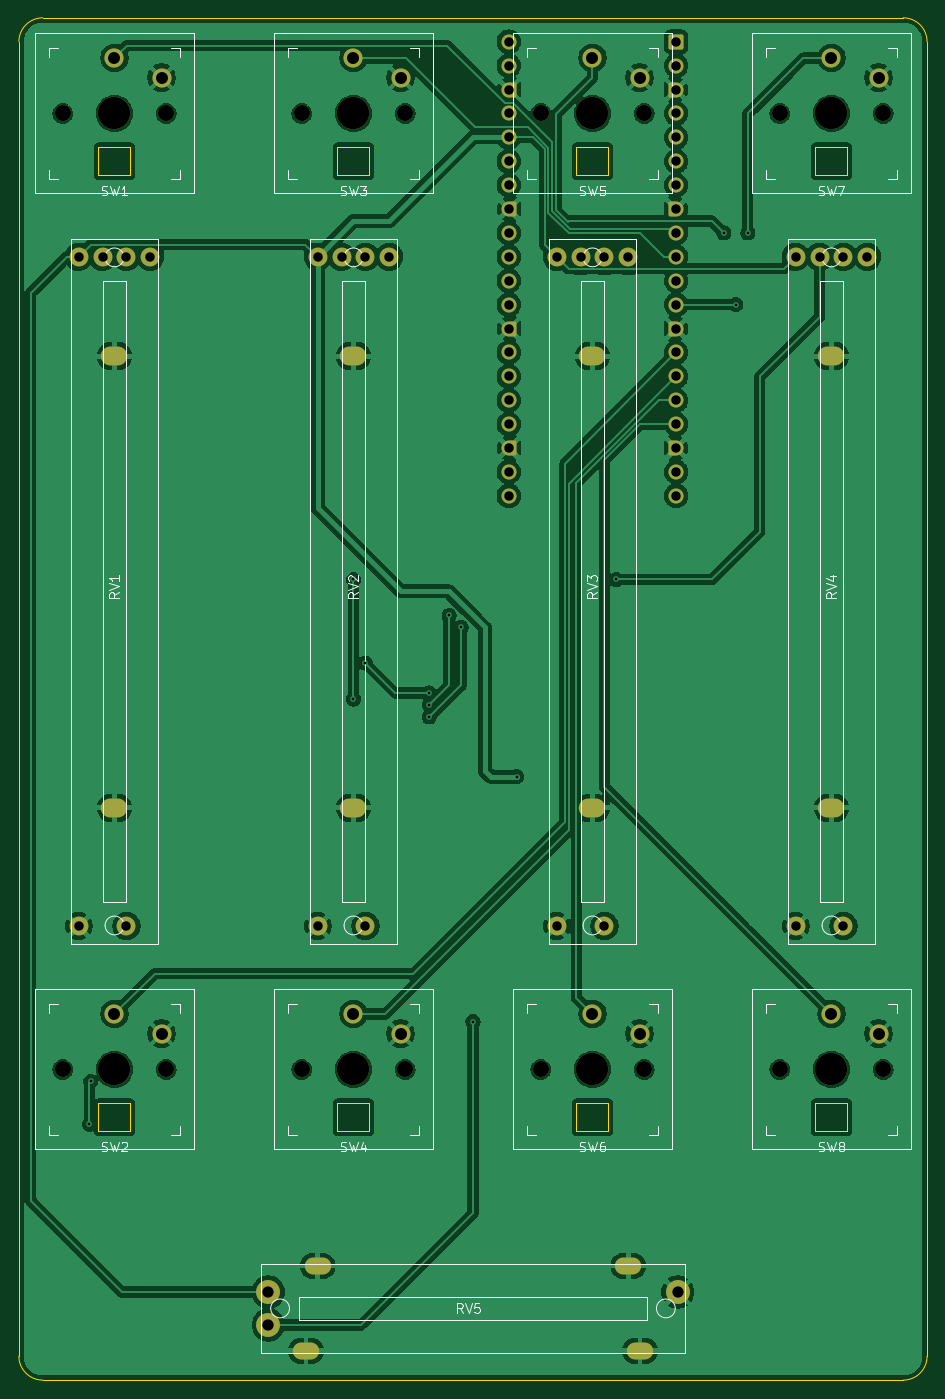
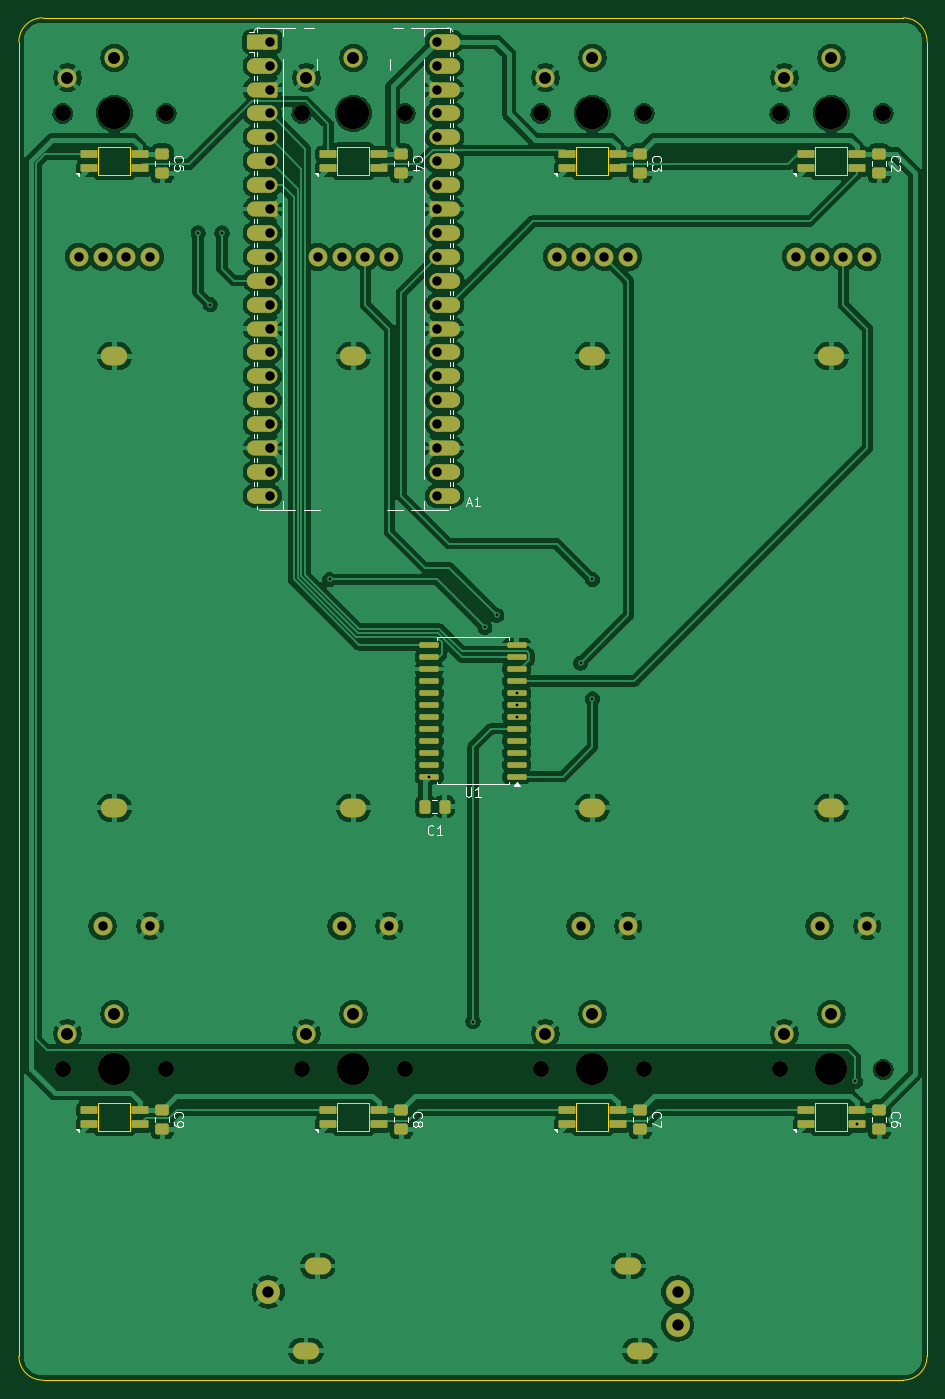
Circuit board: 11 layer files. Board 96.5 x 144.8 mm.
- bottom_copper: neurogenic-faders-B_Cu.gbr (298846 bytes)
- bottom_mask: neurogenic-faders-B_Mask.gbr (11773 bytes)
- paste: neurogenic-faders-B_Paste.gbr (3563 bytes)
- bottom_silk: neurogenic-faders-B_Silkscreen.gbr (22579 bytes)
- outline: neurogenic-faders-Edge_Cuts.gbr (2076 bytes)
- top_copper: neurogenic-faders-F_Cu.gbr (225272 bytes)
- top_mask: neurogenic-faders-F_Mask.gbr (6293 bytes)
- paste: neurogenic-faders-F_Paste.gbr (460 bytes)
- top_silk: neurogenic-faders-F_Silkscreen.gbr (36860 bytes)
- drill: neurogenic-faders-NPTH.drl (703 bytes)
- drill: neurogenic-faders-PTH.drl (2463 bytes)

=== bottom_copper: neurogenic-faders-B_Cu.gbr (298846 bytes, source omitted) ===
=== bottom_mask: neurogenic-faders-B_Mask.gbr (11773 bytes, source omitted) ===
=== paste: neurogenic-faders-B_Paste.gbr ===
%TF.GenerationSoftware,KiCad,Pcbnew,9.0.7*%
%TF.CreationDate,2026-11-23T15:28:51+00:00*%
%TF.ProjectId,neurogenic-faders,6e657572-6f67-4656-9e69-632d66616465,rev?*%
%TF.SameCoordinates,Original*%
%TF.FileFunction,Paste,Bot*%
%TF.FilePolarity,Positive*%
%FSLAX46Y46*%
G04 Gerber Fmt 4.6, Leading zero omitted, Abs format (unit mm)*
G04 Created by KiCad (PCBNEW 9.0.7) date 2026-11-23 15:28:51*
%MOMM*%
%LPD*%
G01*
G04 APERTURE LIST*
G04 Aperture macros list*
%AMRoundRect*
0 Rectangle with rounded corners*
0 $1 Rounding radius*
0 $2 $3 $4 $5 $6 $7 $8 $9 X,Y pos of 4 corners*
0 Add a 4 corners polygon primitive as box body*
4,1,4,$2,$3,$4,$5,$6,$7,$8,$9,$2,$3,0*
0 Add four circle primitives for the rounded corners*
1,1,$1+$1,$2,$3*
1,1,$1+$1,$4,$5*
1,1,$1+$1,$6,$7*
1,1,$1+$1,$8,$9*
0 Add four rect primitives between the rounded corners*
20,1,$1+$1,$2,$3,$4,$5,0*
20,1,$1+$1,$4,$5,$6,$7,0*
20,1,$1+$1,$6,$7,$8,$9,0*
20,1,$1+$1,$8,$9,$2,$3,0*%
G04 Aperture macros list end*
%ADD10RoundRect,0.150000X-0.875000X-0.150000X0.875000X-0.150000X0.875000X0.150000X-0.875000X0.150000X0*%
%ADD11RoundRect,0.123000X-0.777000X-0.287000X0.777000X-0.287000X0.777000X0.287000X-0.777000X0.287000X0*%
%ADD12RoundRect,0.250000X-0.475000X0.337500X-0.475000X-0.337500X0.475000X-0.337500X0.475000X0.337500X0*%
%ADD13RoundRect,0.250000X0.337500X0.475000X-0.337500X0.475000X-0.337500X-0.475000X0.337500X-0.475000X0*%
G04 APERTURE END LIST*
D10*
%TO.C,U1*%
X71550000Y-95885000D03*
X71550000Y-94615000D03*
X71550000Y-93345000D03*
X71550000Y-92075000D03*
X71550000Y-90805000D03*
X71550000Y-89535000D03*
X71550000Y-88265000D03*
X71550000Y-86995000D03*
X71550000Y-85725000D03*
X71550000Y-84455000D03*
X71550000Y-83185000D03*
X71550000Y-81915000D03*
X80850000Y-81915000D03*
X80850000Y-83185000D03*
X80850000Y-84455000D03*
X80850000Y-85725000D03*
X80850000Y-86995000D03*
X80850000Y-88265000D03*
X80850000Y-89535000D03*
X80850000Y-90805000D03*
X80850000Y-92075000D03*
X80850000Y-93345000D03*
X80850000Y-94615000D03*
X80850000Y-95885000D03*
%TD*%
D11*
%TO.C,D8*%
X116967000Y-131330000D03*
X116967000Y-132830000D03*
X111633000Y-132830000D03*
X111633000Y-131330000D03*
%TD*%
%TO.C,D7*%
X91567000Y-131330000D03*
X91567000Y-132830000D03*
X86233000Y-132830000D03*
X86233000Y-131330000D03*
%TD*%
%TO.C,D6*%
X66167000Y-131330000D03*
X66167000Y-132830000D03*
X60833000Y-132830000D03*
X60833000Y-131330000D03*
%TD*%
%TO.C,D5*%
X40767000Y-131330000D03*
X40767000Y-132830000D03*
X35433000Y-132830000D03*
X35433000Y-131330000D03*
%TD*%
%TO.C,D4*%
X116967000Y-29730000D03*
X116967000Y-31230000D03*
X111633000Y-31230000D03*
X111633000Y-29730000D03*
%TD*%
%TO.C,D3*%
X91567000Y-29730000D03*
X91567000Y-31230000D03*
X86233000Y-31230000D03*
X86233000Y-29730000D03*
%TD*%
%TO.C,D2*%
X66167000Y-29730000D03*
X66167000Y-31230000D03*
X60833000Y-31230000D03*
X60833000Y-29730000D03*
%TD*%
%TO.C,D1*%
X40767000Y-29730000D03*
X40767000Y-31230000D03*
X35433000Y-31230000D03*
X35433000Y-29730000D03*
%TD*%
D12*
%TO.C,C9*%
X109220000Y-131275000D03*
X109220000Y-133350000D03*
%TD*%
%TO.C,C8*%
X83820000Y-131275000D03*
X83820000Y-133350000D03*
%TD*%
%TO.C,C7*%
X58420000Y-131275000D03*
X58420000Y-133350000D03*
%TD*%
%TO.C,C6*%
X33020000Y-131275000D03*
X33020000Y-133350000D03*
%TD*%
%TO.C,C5*%
X109220000Y-29675000D03*
X109220000Y-31750000D03*
%TD*%
%TO.C,C4*%
X83820000Y-29675000D03*
X83820000Y-31750000D03*
%TD*%
%TO.C,C3*%
X58420000Y-29675000D03*
X58420000Y-31750000D03*
%TD*%
%TO.C,C2*%
X33020000Y-29675000D03*
X33020000Y-31750000D03*
%TD*%
D13*
%TO.C,C1*%
X81280000Y-99060000D03*
X79205000Y-99060000D03*
%TD*%
M02*

=== bottom_silk: neurogenic-faders-B_Silkscreen.gbr (22579 bytes, source omitted) ===
=== outline: neurogenic-faders-Edge_Cuts.gbr ===
%TF.GenerationSoftware,KiCad,Pcbnew,9.0.7*%
%TF.CreationDate,2026-11-23T15:28:51+00:00*%
%TF.ProjectId,neurogenic-faders,6e657572-6f67-4656-9e69-632d66616465,rev?*%
%TF.SameCoordinates,Original*%
%TF.FileFunction,Profile,NP*%
%FSLAX46Y46*%
G04 Gerber Fmt 4.6, Leading zero omitted, Abs format (unit mm)*
G04 Created by KiCad (PCBNEW 9.0.7) date 2026-11-23 15:28:51*
%MOMM*%
%LPD*%
G01*
G04 APERTURE LIST*
%TA.AperFunction,Profile*%
%ADD10C,0.050000*%
%TD*%
G04 APERTURE END LIST*
D10*
X30480000Y-15240000D02*
X121920000Y-15240000D01*
X27940000Y-157480000D02*
X27940000Y-17780000D01*
X121920000Y-160020000D02*
X30480000Y-160020000D01*
X124460000Y-17780000D02*
X124460000Y-157480000D01*
X121920000Y-15240000D02*
G75*
G02*
X124460000Y-17780000I0J-2540000D01*
G01*
X27940000Y-17780000D02*
G75*
G02*
X30480000Y-15240000I2540000J0D01*
G01*
X30480000Y-160020000D02*
G75*
G02*
X27940000Y-157480000I0J2540000D01*
G01*
X124460000Y-157480000D02*
G75*
G02*
X121920000Y-160020000I-2540000J0D01*
G01*
%TO.C,D8*%
X112600000Y-130580000D02*
X116000000Y-130580000D01*
X116000000Y-133580000D01*
X112600000Y-133580000D01*
X112600000Y-130580000D01*
%TO.C,D7*%
X87200000Y-130580000D02*
X90600000Y-130580000D01*
X90600000Y-133580000D01*
X87200000Y-133580000D01*
X87200000Y-130580000D01*
%TO.C,D6*%
X61800000Y-130580000D02*
X65200000Y-130580000D01*
X65200000Y-133580000D01*
X61800000Y-133580000D01*
X61800000Y-130580000D01*
%TO.C,D5*%
X36400000Y-130580000D02*
X39800000Y-130580000D01*
X39800000Y-133580000D01*
X36400000Y-133580000D01*
X36400000Y-130580000D01*
%TO.C,D4*%
X112600000Y-28980000D02*
X116000000Y-28980000D01*
X116000000Y-31980000D01*
X112600000Y-31980000D01*
X112600000Y-28980000D01*
%TO.C,D3*%
X87200000Y-28980000D02*
X90600000Y-28980000D01*
X90600000Y-31980000D01*
X87200000Y-31980000D01*
X87200000Y-28980000D01*
%TO.C,D2*%
X61800000Y-28980000D02*
X65200000Y-28980000D01*
X65200000Y-31980000D01*
X61800000Y-31980000D01*
X61800000Y-28980000D01*
%TO.C,D1*%
X36400000Y-28980000D02*
X39800000Y-28980000D01*
X39800000Y-31980000D01*
X36400000Y-31980000D01*
X36400000Y-28980000D01*
%TD*%
M02*

=== top_copper: neurogenic-faders-F_Cu.gbr (225272 bytes, source omitted) ===
=== top_mask: neurogenic-faders-F_Mask.gbr (6293 bytes, source omitted) ===
=== paste: neurogenic-faders-F_Paste.gbr ===
%TF.GenerationSoftware,KiCad,Pcbnew,9.0.7*%
%TF.CreationDate,2026-11-23T15:28:51+00:00*%
%TF.ProjectId,neurogenic-faders,6e657572-6f67-4656-9e69-632d66616465,rev?*%
%TF.SameCoordinates,Original*%
%TF.FileFunction,Paste,Top*%
%TF.FilePolarity,Positive*%
%FSLAX46Y46*%
G04 Gerber Fmt 4.6, Leading zero omitted, Abs format (unit mm)*
G04 Created by KiCad (PCBNEW 9.0.7) date 2026-11-23 15:28:51*
%MOMM*%
%LPD*%
G01*
G04 APERTURE LIST*
G04 APERTURE END LIST*
M02*

=== top_silk: neurogenic-faders-F_Silkscreen.gbr (36860 bytes, source omitted) ===
=== drill: neurogenic-faders-NPTH.drl ===
M48
; DRILL file {KiCad 9.0.7} date 2026-11-23T15:28:48+0000
; FORMAT={-:-/ absolute / metric / decimal}
; #@! TF.CreationDate,2026-11-23T15:28:48+00:00
; #@! TF.GenerationSoftware,Kicad,Pcbnew,9.0.7
; #@! TF.FileFunction,NonPlated,1,2,NPTH
FMAT,2
METRIC
; #@! TA.AperFunction,NonPlated,NPTH,ComponentDrill
T1C1.702
; #@! TA.AperFunction,NonPlated,NPTH,ComponentDrill
T2C3.429
%
G90
G05
T1
X32.6Y-25.4
X32.6Y-127.0
X43.6Y-25.4
X43.6Y-127.0
X58.0Y-25.4
X58.0Y-127.0
X69.0Y-25.4
X69.0Y-127.0
X83.4Y-25.4
X83.4Y-127.0
X94.4Y-25.4
X94.4Y-127.0
X108.8Y-25.4
X108.8Y-127.0
X119.8Y-25.4
X119.8Y-127.0
T2
X38.1Y-25.4
X38.1Y-127.0
X63.5Y-25.4
X63.5Y-127.0
X88.9Y-25.4
X88.9Y-127.0
X114.3Y-25.4
X114.3Y-127.0
M30

=== drill: neurogenic-faders-PTH.drl ===
M48
; DRILL file {KiCad 9.0.7} date 2026-11-23T15:28:48+0000
; FORMAT={-:-/ absolute / metric / decimal}
; #@! TF.CreationDate,2026-11-23T15:28:48+00:00
; #@! TF.GenerationSoftware,Kicad,Pcbnew,9.0.7
; #@! TF.FileFunction,Plated,1,2,PTH
FMAT,2
METRIC
; #@! TA.AperFunction,Plated,PTH,ViaDrill
T1C0.300
; #@! TA.AperFunction,Plated,PTH,ComponentDrill
T2C0.800
; #@! TA.AperFunction,Plated,PTH,ComponentDrill
T3C1.000
; #@! TA.AperFunction,Plated,PTH,ComponentDrill
T4C1.200
; #@! TA.AperFunction,Plated,PTH,ComponentDrill
T5C1.270
%
G90
G05
T1
X35.433Y-132.83
X35.56Y-128.27
X63.5Y-74.93
X63.5Y-87.63
X64.77Y-83.82
X71.55Y-86.995
X71.55Y-88.265
X71.55Y-89.535
X73.66Y-78.74
X74.93Y-80.01
X76.2Y-121.92
X80.85Y-95.885
X91.44Y-74.93
X102.87Y-38.1
X104.14Y-45.72
X105.41Y-38.1
T3
X34.29Y-40.64
X34.29Y-111.76
X36.83Y-40.64
X39.37Y-40.64
X39.37Y-111.76
X41.91Y-40.64
X59.69Y-40.64
X59.69Y-111.76
X62.23Y-40.64
X64.77Y-40.64
X64.77Y-111.76
X67.31Y-40.64
X80.01Y-17.78
X80.01Y-20.32
X80.01Y-22.86
X80.01Y-25.4
X80.01Y-27.94
X80.01Y-30.48
X80.01Y-33.02
X80.01Y-35.56
X80.01Y-38.1
X80.01Y-40.64
X80.01Y-43.18
X80.01Y-45.72
X80.01Y-48.26
X80.01Y-50.8
X80.01Y-53.34
X80.01Y-55.88
X80.01Y-58.42
X80.01Y-60.96
X80.01Y-63.5
X80.01Y-66.04
X85.09Y-40.64
X85.09Y-111.76
X87.63Y-40.64
X90.17Y-40.64
X90.17Y-111.76
X92.71Y-40.64
X97.79Y-17.78
X97.79Y-20.32
X97.79Y-22.86
X97.79Y-25.4
X97.79Y-27.94
X97.79Y-30.48
X97.79Y-33.02
X97.79Y-35.56
X97.79Y-38.1
X97.79Y-40.64
X97.79Y-43.18
X97.79Y-45.72
X97.79Y-48.26
X97.79Y-50.8
X97.79Y-53.34
X97.79Y-55.88
X97.79Y-58.42
X97.79Y-60.96
X97.79Y-63.5
X97.79Y-66.04
X110.49Y-40.64
X110.49Y-111.76
X113.03Y-40.64
X115.57Y-40.64
X115.57Y-111.76
X118.11Y-40.64
T4
X54.45Y-150.65
X54.45Y-154.15
X97.95Y-150.65
T5
X38.1Y-19.5
X38.1Y-121.1
X43.1Y-21.6
X43.1Y-123.2
X63.5Y-19.5
X63.5Y-121.1
X68.5Y-21.6
X68.5Y-123.2
X88.9Y-19.5
X88.9Y-121.1
X93.9Y-21.6
X93.9Y-123.2
X114.3Y-19.5
X114.3Y-121.1
X119.3Y-21.6
X119.3Y-123.2
T2
G00X57.95Y-156.9
M15
G01X58.95Y-156.9
M16
G05
G00X59.2Y-147.9
M15
G01X60.2Y-147.9
M16
G05
G00X92.2Y-147.9
M15
G01X93.2Y-147.9
M16
G05
G00X93.45Y-156.9
M15
G01X94.45Y-156.9
M16
G05
T3
G00X37.7Y-51.2
M15
G01X38.5Y-51.2
M16
G05
G00X37.7Y-99.2
M15
G01X38.5Y-99.2
M16
G05
G00X63.1Y-51.2
M15
G01X63.9Y-51.2
M16
G05
G00X63.1Y-99.2
M15
G01X63.9Y-99.2
M16
G05
G00X88.5Y-51.2
M15
G01X89.3Y-51.2
M16
G05
G00X88.5Y-99.2
M15
G01X89.3Y-99.2
M16
G05
G00X113.9Y-51.2
M15
G01X114.7Y-51.2
M16
G05
G00X113.9Y-99.2
M15
G01X114.7Y-99.2
M16
G05
M30
